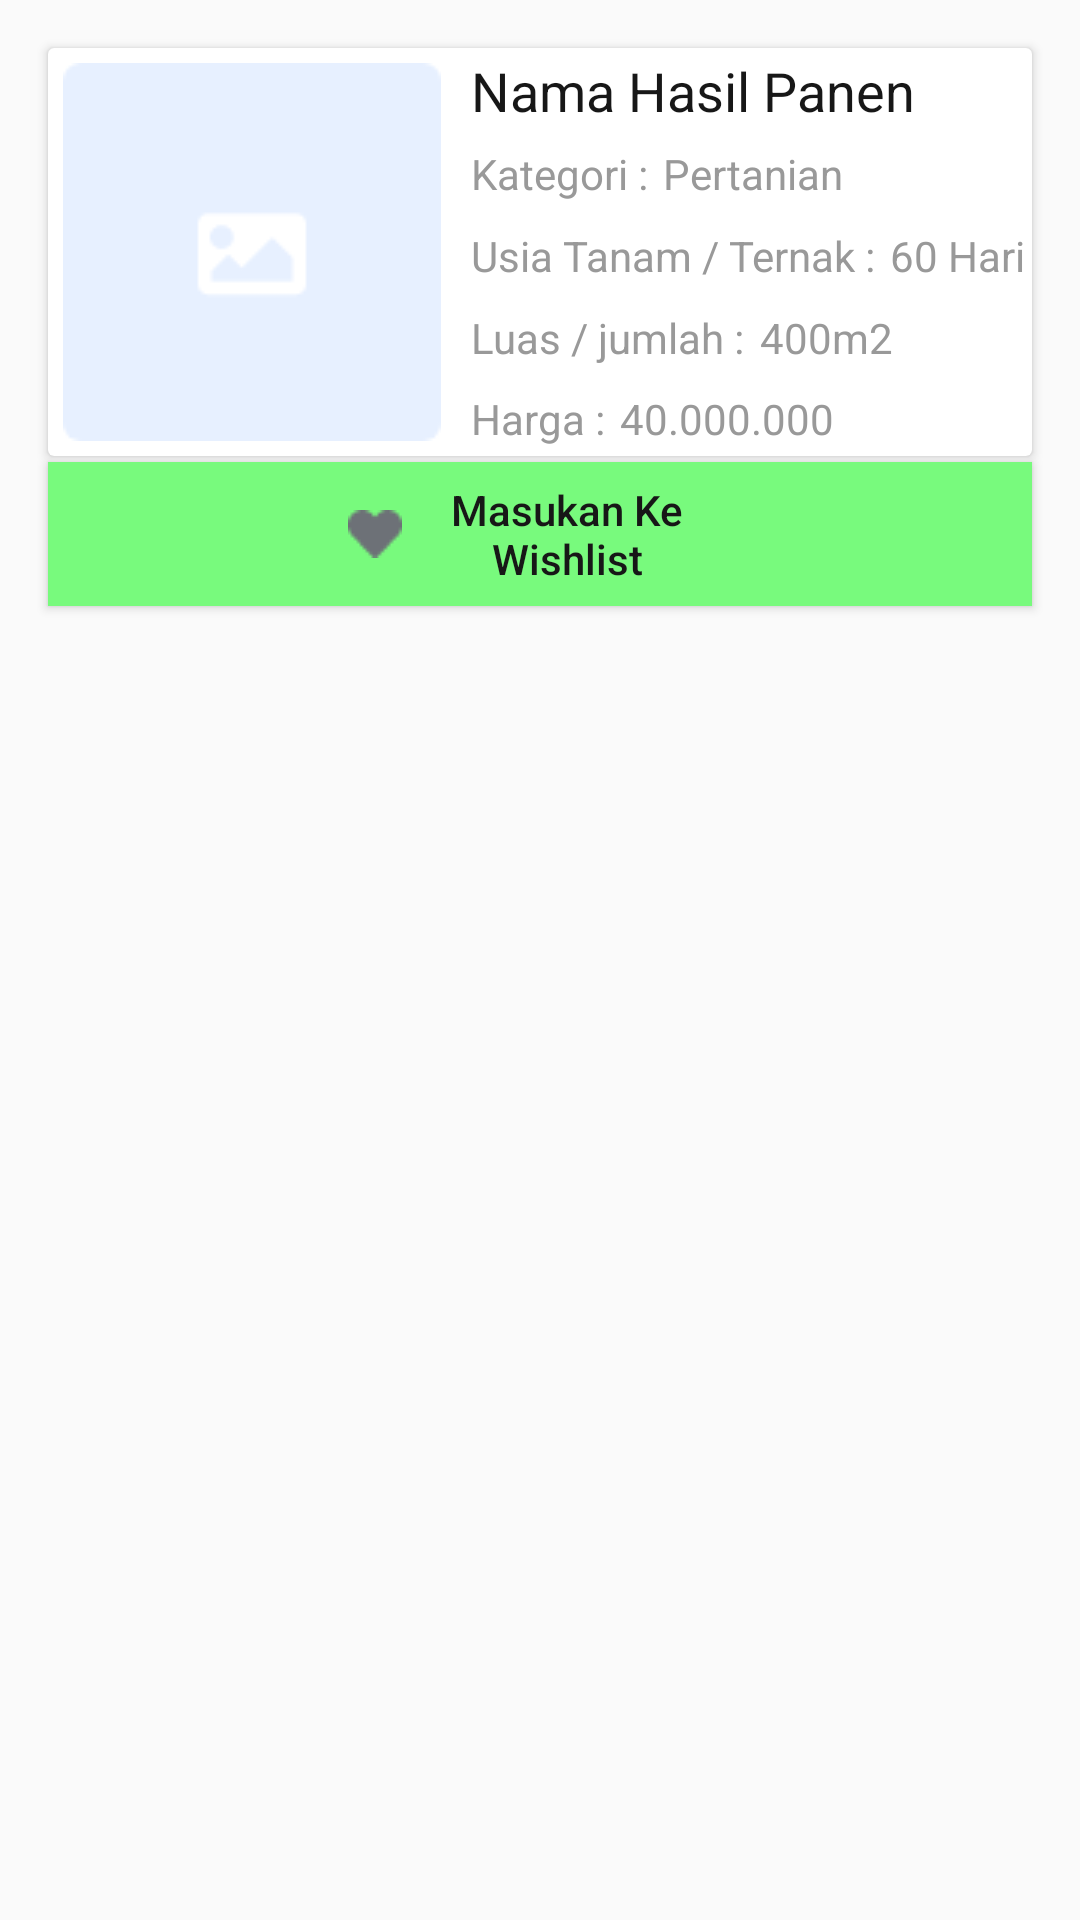

Write the Android layout XML for this screen, with the resource values it uses.
<!-- AndroidManifest.xml: application theme Theme.SiTaniBaleBale -->
<!-- res/layout/list_tebasan_pengepul.xml -->
<?xml version="1.0" encoding="utf-8"?>
<androidx.constraintlayout.widget.ConstraintLayout xmlns:android="http://schemas.android.com/apk/res/android"
    xmlns:app="http://schemas.android.com/apk/res-auto"
    xmlns:tools="http://schemas.android.com/tools"
    android:layout_width="match_parent"
    android:layout_height="match_parent">

    <androidx.cardview.widget.CardView
        android:id="@+id/cv_wishlist"
        android:layout_width="match_parent"
        android:layout_height="wrap_content"
        android:layout_marginStart="16dp"
        android:layout_marginTop="16dp"
        android:layout_marginEnd="16dp"
        app:layout_constraintEnd_toEndOf="parent"
        app:layout_constraintStart_toStartOf="parent"
        app:layout_constraintTop_toTopOf="parent">

        <LinearLayout
            android:layout_width="match_parent"
            android:layout_height="wrap_content"
            android:orientation="vertical">

            <LinearLayout
                android:layout_width="wrap_content"
                android:layout_height="wrap_content"
                android:orientation="horizontal">

                <ImageView
                    android:id="@+id/imageView2"
                    android:layout_width="wrap_content"
                    android:layout_height="wrap_content"
                    android:layout_margin="5dp"
                    app:srcCompat="@drawable/img_kotak" />

                <LinearLayout
                    android:layout_width="match_parent"
                    android:layout_height="match_parent"
                    android:orientation="vertical"
                    android:paddingLeft="5dp">

                    <TextView
                        android:id="@+id/txt_nama_tebas_pengepul"
                        android:layout_width="match_parent"
                        android:layout_height="match_parent"
                        android:layout_weight="1"
                        android:fontFamily="sans-serif"
                        android:paddingTop="@dimen/cardview_default_radius"
                        android:text="Nama Hasil Panen"
                        android:textColor="#171717"
                        android:textSize="18sp" />

                    <LinearLayout
                        android:layout_width="wrap_content"
                        android:layout_height="match_parent"
                        android:layout_marginTop="5dp"
                        android:layout_weight="1"
                        android:orientation="horizontal">

                        <TextView
                            android:id="@+id/textView1"
                            android:layout_width="match_parent"
                            android:layout_height="wrap_content"
                            android:layout_weight="1"
                            android:text="Kategori :"
                            android:textColor="#999999" />

                        <TextView
                            android:id="@+id/txt_kategori_tebas_pengepul"
                            android:layout_width="wrap_content"
                            android:layout_height="wrap_content"
                            android:layout_weight="1"
                            android:paddingLeft="5dp"
                            android:text="Pertanian"
                            android:textColor="#999999" />
                    </LinearLayout>

                    <LinearLayout
                        android:layout_width="wrap_content"
                        android:layout_height="match_parent"
                        android:layout_marginTop="5dp"
                        android:layout_weight="1"
                        android:orientation="horizontal">

                        <TextView
                            android:id="@+id/textView2"
                            android:layout_width="match_parent"
                            android:layout_height="wrap_content"
                            android:layout_weight="1"
                            android:text="Usia Tanam / Ternak :"
                            android:textColor="#999999" />

                        <TextView
                            android:id="@+id/txt_usia_tebas_pengepul"
                            android:layout_width="wrap_content"
                            android:layout_height="wrap_content"
                            android:layout_weight="1"
                            android:paddingLeft="5dp"
                            android:text="60 Hari"
                            android:textColor="#999999" />
                    </LinearLayout>

                    <LinearLayout
                        android:layout_width="wrap_content"
                        android:layout_height="match_parent"
                        android:layout_marginTop="5dp"
                        android:layout_weight="1"
                        android:orientation="horizontal">

                        <TextView
                            android:id="@+id/textView3"
                            android:layout_width="match_parent"
                            android:layout_height="wrap_content"
                            android:layout_weight="1"
                            android:text="Luas / jumlah :"
                            android:textColor="#999999" />

                        <TextView
                            android:id="@+id/txt_luas_tebas_pengepul"
                            android:layout_width="wrap_content"
                            android:layout_height="wrap_content"
                            android:layout_weight="1"
                            android:paddingLeft="5dp"
                            android:text="400m2"
                            android:textColor="#999999" />
                    </LinearLayout>


                    <LinearLayout
                        android:layout_width="wrap_content"
                        android:layout_height="match_parent"
                        android:layout_marginTop="5dp"
                        android:layout_weight="1"
                        android:orientation="horizontal">

                        <TextView
                            android:id="@+id/textView6"
                            android:layout_width="match_parent"
                            android:layout_height="wrap_content"
                            android:layout_weight="1"
                            android:text="Harga :"
                            android:textColor="#999999" />

                        <TextView
                            android:id="@+id/txt_harga_tebas_pengepul"
                            android:layout_width="wrap_content"
                            android:layout_height="wrap_content"
                            android:layout_weight="1"
                            android:paddingLeft="5dp"
                            android:text="40.000.000"
                            android:textColor="#999999" />
                    </LinearLayout>

                </LinearLayout>

            </LinearLayout>

            
            
            
            

            
            
            
            
            
            

            
            
            
            
            
            
            

        </LinearLayout>

    </androidx.cardview.widget.CardView>

    <Button
        android:id="@+id/btn_add_wishlist_pengepul"
        android:layout_width="0dp"
        android:layout_height="wrap_content"
        android:layout_marginStart="16dp"
        android:layout_marginTop="2dp"
        android:layout_marginEnd="16dp"
        android:background="@color/green30"
        android:drawableLeft="@drawable/heart"
        android:paddingLeft="100dp"
        android:paddingRight="100dp"
        android:text="Masukan Ke Wishlist"
        android:textAllCaps="false"
        android:textColor="#171717"
        app:layout_constraintEnd_toEndOf="parent"
        app:layout_constraintStart_toStartOf="parent"
        app:layout_constraintTop_toBottomOf="@+id/cv_wishlist" />
</androidx.constraintlayout.widget.ConstraintLayout>
<!-- resources referenced by this layout -->
<resources>
  <color name="green30">#78FA7D</color>
  <!-- drawable detail_iv: png bitmap (drawable, 1068 bytes) -->
  <!-- drawable heart: png bitmap (drawable, 348 bytes) -->
  <!-- drawable img_kotak: png bitmap (drawable-v24, 1353 bytes) -->
  <!-- drawable iv_masuk_wishlist: png bitmap (drawable-v24, 1642 bytes) -->
  <style name="Theme.SiTaniBaleBale" parent="Theme.AppCompat.DayNight.NoActionBar">
          
          <item name="colorPrimary">@color/purple_500</item>
          <item name="colorPrimaryVariant">@color/greensitani</item>
          <item name="colorOnPrimary">@color/white</item>
          
          <item name="colorSecondary">@color/teal_200</item>
          <item name="colorSecondaryVariant">@color/teal_700</item>
          <item name="colorOnSecondary">@color/black</item>
          
          <item name="android:statusBarColor" tools:targetApi="l">?attr/colorPrimaryVariant</item>
          
      </style>
  <color name="purple_500">#FF6200EE</color>
  <color name="greensitani">#17C923</color>
  <color name="white">#FFFFFFFF</color>
  <color name="teal_200">#FF03DAC5</color>
  <color name="teal_700">#FF018786</color>
  <color name="black">#000000</color>
</resources>
